2-way image classification set "Weedcottonberli" from GitHub (RituGaba/Weedcottonberli); label vocabulary: cotton, weed.

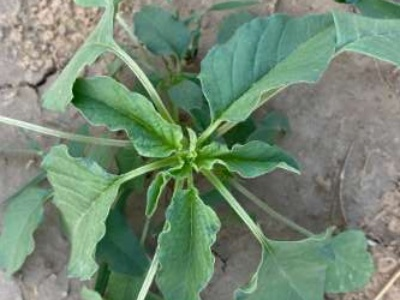
Label: weed

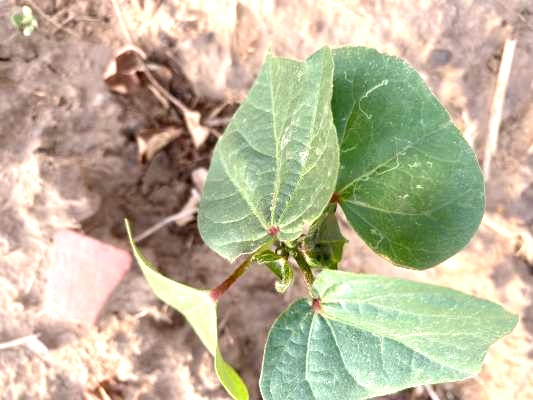
Label: cotton

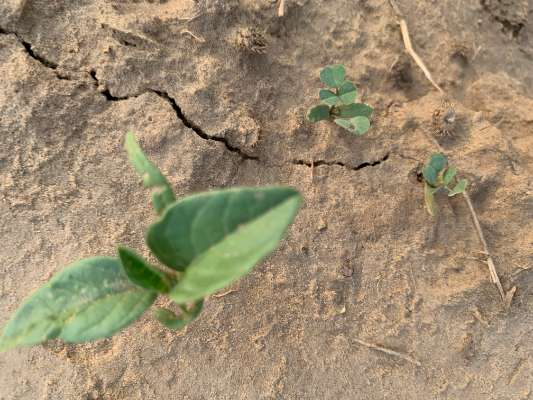
Label: weed

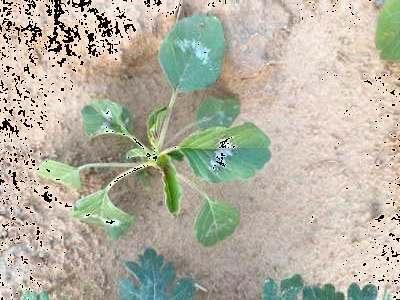
Label: weed

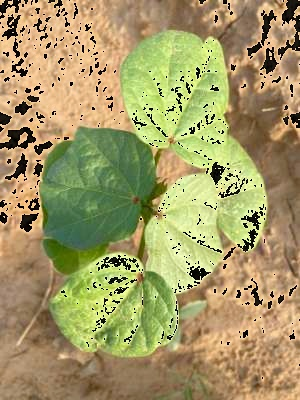
Label: cotton

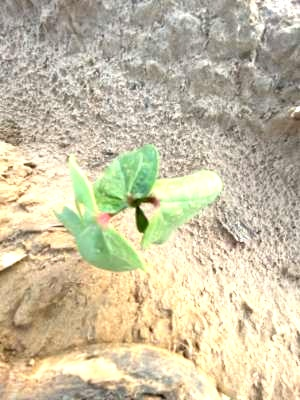
Label: cotton
